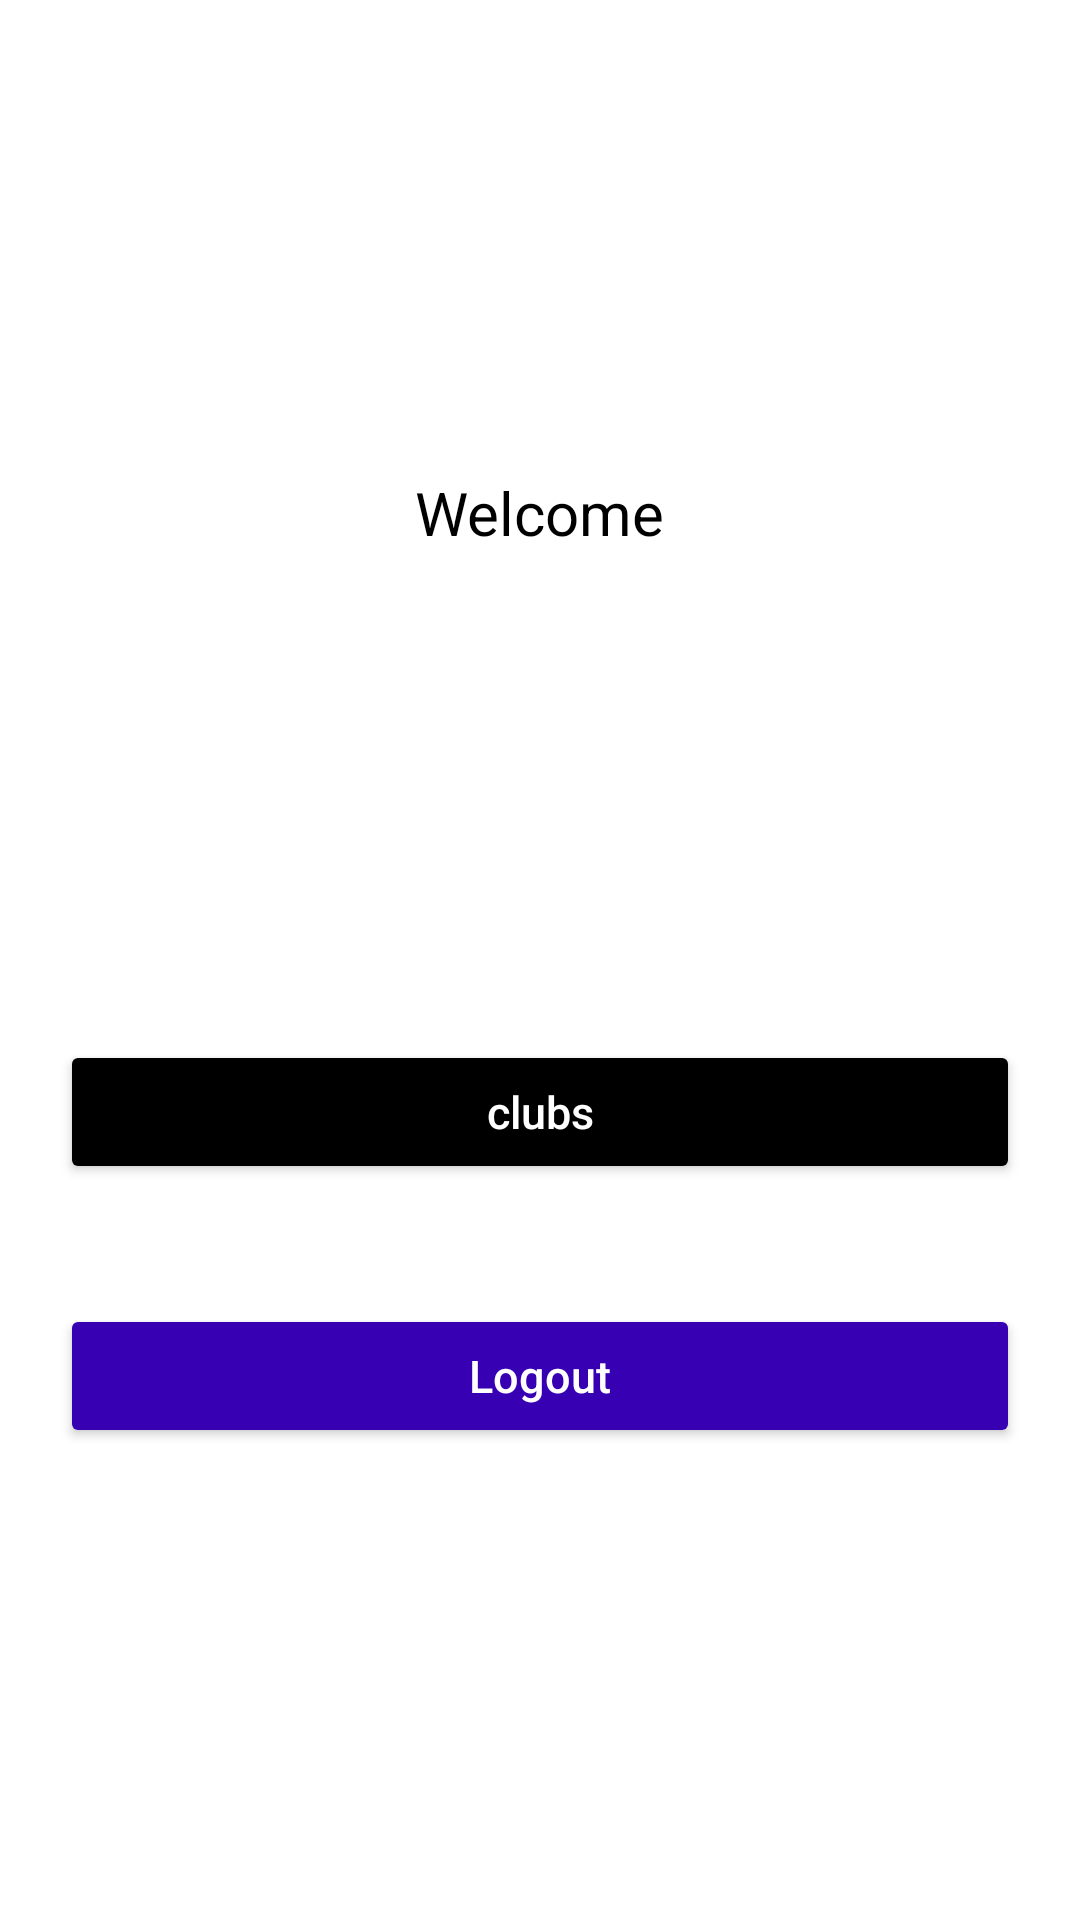

The Android layout XML behind this screen, and the referenced resources:
<!-- AndroidManifest.xml: application theme Theme.TheGolfClubCAT2 -->
<!-- res/layout/activity_main.xml -->
<?xml version="1.0" encoding="utf-8"?>
<RelativeLayout xmlns:android="http://schemas.android.com/apk/res/android"
    xmlns:tools="http://schemas.android.com/tools"
    android:layout_width="match_parent"
    android:layout_height="match_parent"
    android:background="@color/white"
    tools:context=".MainActivity">

    <LinearLayout
        android:layout_width="fill_parent"
        android:layout_height="wrap_content"
        android:layout_centerInParent="true"
        android:layout_marginLeft="20dp"
        android:layout_marginRight="20dp"
        android:gravity="center"
        android:orientation="vertical"
        tools:ignore="UselessParent">

        
        <TextView
            android:layout_width="wrap_content"
            android:layout_height="wrap_content"
            android:text="@string/welcome"
            android:textColor="@color/black"
            android:textSize="20sp" />

        

        <TextView
            android:id="@+id/fname"
            android:layout_width="wrap_content"
            android:layout_height="wrap_content"
            android:padding="10dp"
            android:textColor="@color/black"
            android:textSize="24sp" />

        

        <TextView
            android:id="@+id/lname"
            android:layout_width="wrap_content"
            android:layout_height="wrap_content"
            android:padding="10dp"
            android:textColor="@color/black"
            android:textSize="24sp" />

        

        <TextView
            android:id="@+id/email"
            android:layout_width="wrap_content"
            android:layout_height="wrap_content"
            android:textColor="@color/black"
            android:textSize="13sp" />


        <Button
            android:id="@+id/btnClubs"
            android:layout_width="fill_parent"
            android:layout_height="wrap_content"
            android:layout_marginTop="40dip"
            android:backgroundTint="@color/black"
            android:text="clubs"
            android:textAllCaps="false"
            android:textColor="@color/white"
            android:textSize="15sp" />

        

        <Button
            android:id="@+id/btnLogout"
            android:layout_width="fill_parent"
            android:layout_height="wrap_content"
            android:layout_marginTop="40dip"
            android:backgroundTint="@color/purple_700"
            android:text="@string/btn_logout"
            android:textAllCaps="false"
            android:textColor="@color/white"
            android:textSize="15sp" />


    </LinearLayout>

</RelativeLayout>
<!-- resources referenced by this layout -->
<resources>
  <string name="btn_logout">Logout</string>
  <string name="welcome">Welcome</string>
  <style name="Theme.TheGolfClubCAT2" parent="Theme.MaterialComponents.DayNight.DarkActionBar">
          
          <item name="colorPrimary">@color/purple_500</item>
          <item name="colorPrimaryVariant">@color/purple_700</item>
          <item name="colorOnPrimary">@color/white</item>
          
          <item name="colorSecondary">@color/teal_200</item>
          <item name="colorSecondaryVariant">@color/teal_700</item>
          <item name="colorOnSecondary">@color/black</item>
          
          <item name="android:statusBarColor" tools:targetApi="l">?attr/colorPrimaryVariant</item>
          
      </style>
  <!-- not gathered from this repository: default colours our renderer supplied (Android Studio template values) -->
  <color name="purple_500">#FF6200EE</color>
  <color name="purple_700">#FF3700B3</color>
  <color name="teal_200">#FF03DAC5</color>
  <color name="teal_700">#FF018786</color>
  <color name="black">#FF000000</color>
  <color name="white">#FFFFFFFF</color>
</resources>
